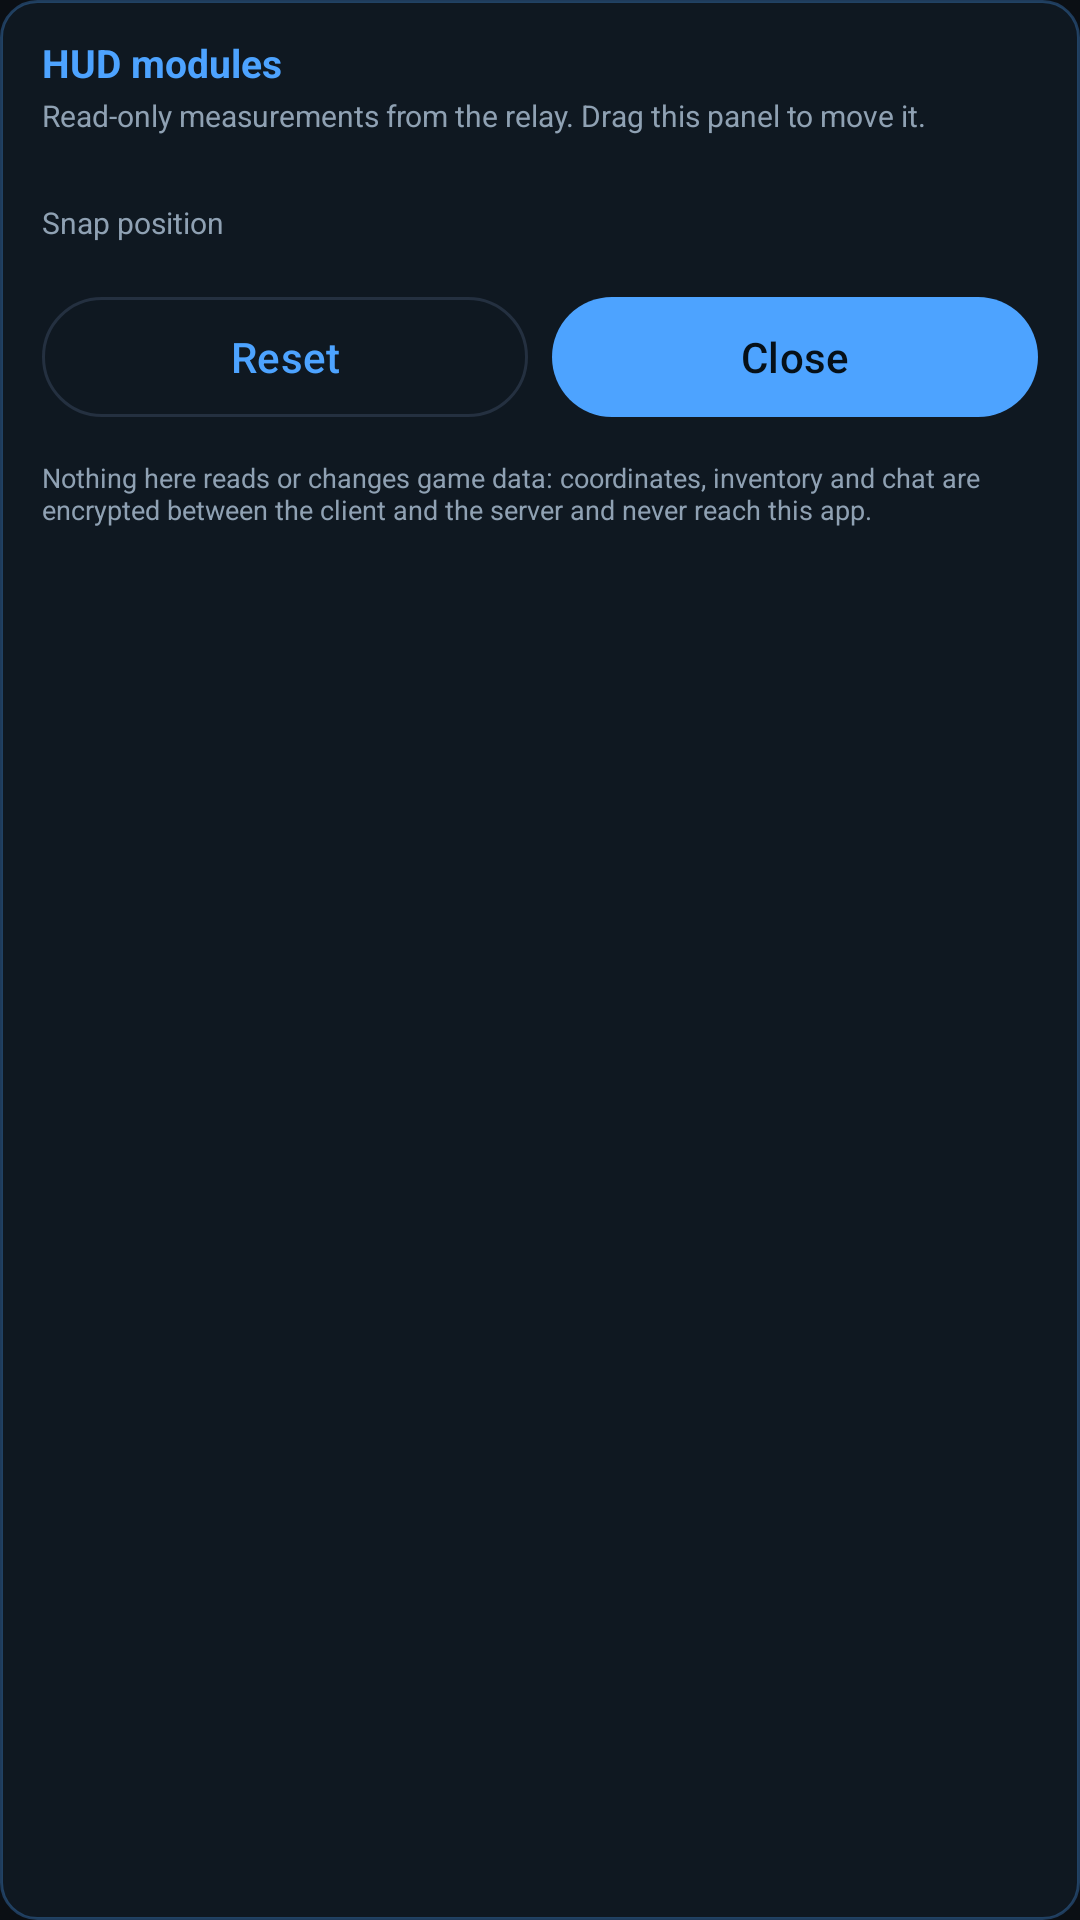

Write the Android layout XML for this screen, with the resource values it uses.
<!-- AndroidManifest.xml: application theme Theme.Celestia -->
<!-- res/layout/hud_click_gui.xml -->
<?xml version="1.0" encoding="utf-8"?>
<ScrollView xmlns:android="http://schemas.android.com/apk/res/android"
    android:layout_width="264dp"
    android:layout_height="wrap_content"
    android:background="@drawable/bg_hud_panel"
    android:paddingStart="14dp"
    android:paddingTop="12dp"
    android:paddingEnd="14dp"
    android:paddingBottom="12dp">

    <LinearLayout
        android:layout_width="match_parent"
        android:layout_height="wrap_content"
        android:orientation="vertical">

        <TextView
            android:layout_width="match_parent"
            android:layout_height="wrap_content"
            android:text="@string/hud_panel_title"
            android:textColor="@color/accent"
            android:textSize="13sp"
            android:textStyle="bold" />

        <TextView
            android:layout_width="match_parent"
            android:layout_height="wrap_content"
            android:layout_marginTop="2dp"
            android:text="@string/hud_panel_subtitle"
            android:textColor="@color/text_dim"
            android:textSize="10sp" />

        <LinearLayout
            android:id="@+id/clickGuiModules"
            android:layout_width="match_parent"
            android:layout_height="wrap_content"
            android:layout_marginTop="10dp"
            android:orientation="vertical" />

        <TextView
            android:layout_width="match_parent"
            android:layout_height="wrap_content"
            android:layout_marginTop="12dp"
            android:text="@string/hud_corner_label"
            android:textColor="@color/text_dim"
            android:textSize="10sp" />

        <com.google.android.material.chip.ChipGroup
            android:id="@+id/clickGuiCorners"
            android:layout_width="match_parent"
            android:layout_height="wrap_content"
            android:layout_marginTop="4dp" />

        <LinearLayout
            android:layout_width="match_parent"
            android:layout_height="wrap_content"
            android:layout_marginTop="10dp"
            android:orientation="horizontal">

            <com.google.android.material.button.MaterialButton
                android:id="@+id/clickGuiReset"
                style="@style/Widget.Material3.Button.OutlinedButton"
                android:layout_width="0dp"
                android:layout_height="wrap_content"
                android:layout_weight="1"
                android:text="@string/hud_reset" />

            <com.google.android.material.button.MaterialButton
                android:id="@+id/clickGuiClose"
                android:layout_width="0dp"
                android:layout_height="wrap_content"
                android:layout_marginStart="8dp"
                android:layout_weight="1"
                android:text="@string/hud_close" />
        </LinearLayout>

        <TextView
            android:layout_width="match_parent"
            android:layout_height="wrap_content"
            android:layout_marginTop="10dp"
            android:text="@string/hud_readonly_note"
            android:textColor="@color/text_dim"
            android:textSize="9sp" />
    </LinearLayout>
</ScrollView>
<!-- resources referenced by this layout -->
<resources>
  <color name="accent">#4DA3FF</color>
  <color name="text_dim">#8FA1B3</color>
  <!-- drawable bg_hud_panel (drawable) -->
  <?xml version="1.0" encoding="utf-8"?>
  <shape xmlns:android="http://schemas.android.com/apk/res/android" android:shape="rectangle">
      <corners android:radius="12dp" />
      <solid android:color="#D9101A24" />
      <stroke android:width="1dp" android:color="#4D4DA3FF" />
  </shape>
  <string name="hud_close">Close</string>
  <string name="hud_corner_label">Snap position</string>
  <string name="hud_panel_subtitle">Read-only measurements from the relay. Drag this panel to move it.</string>
  <string name="hud_panel_title">HUD modules</string>
  <string name="hud_readonly_note">Nothing here reads or changes game data: coordinates, inventory and chat are encrypted between the client and the server and never reach this app.</string>
  <string name="hud_reset">Reset</string>
  <style name="Theme.Celestia" parent="Theme.Material3.Dark.NoActionBar">
          <item name="colorPrimary">@color/accent</item>
          <item name="colorOnPrimary">@color/on_accent</item>
          <item name="colorPrimaryContainer">@color/accent_container</item>
          <item name="colorOnPrimaryContainer">@color/text_primary</item>
          <item name="colorSecondary">@color/accent_2</item>
          <item name="colorOnSecondary">@color/on_accent</item>
          <item name="colorSecondaryContainer">@color/accent_container</item>
          <item name="colorOnSecondaryContainer">@color/text_primary</item>
  
          <item name="android:colorBackground">@color/bg</item>
          <item name="colorSurface">@color/surface</item>
          <item name="colorOnSurface">@color/text_primary</item>
          <item name="colorSurfaceVariant">@color/surface_variant</item>
          <item name="colorOnSurfaceVariant">@color/text_dim</item>
          <item name="colorOutline">@color/outline</item>
          <item name="colorOutlineVariant">@color/outline</item>
          <item name="colorError">@color/error</item>
          <item name="colorOnError">@color/on_accent</item>
  
          <item name="android:statusBarColor">@color/bg</item>
          <item name="android:navigationBarColor">@color/bg</item>
          <item name="android:windowLightStatusBar">false</item>
          <item name="android:windowLightNavigationBar">false</item>
      </style>
  <color name="on_accent">#061018</color>
  <color name="accent_container">#132F4B</color>
  <color name="text_primary">#E8EEF7</color>
  <color name="accent_2">#8B7CFF</color>
  <color name="bg">#0B0F14</color>
  <color name="surface">#131A23</color>
  <color name="surface_variant">#1A232E</color>
  <color name="outline">#243040</color>
  <color name="error">#FF6B6B</color>
</resources>
